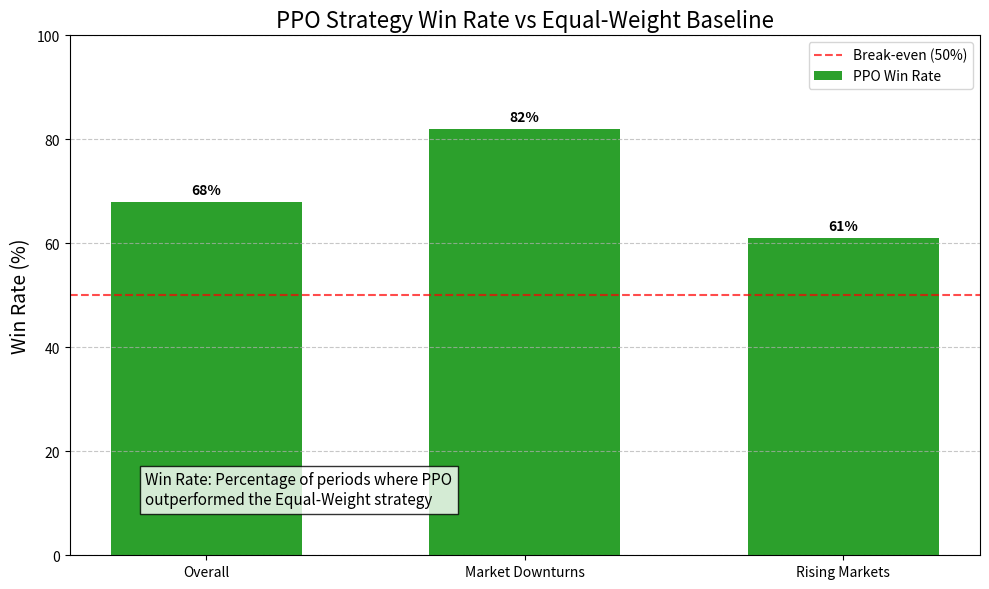
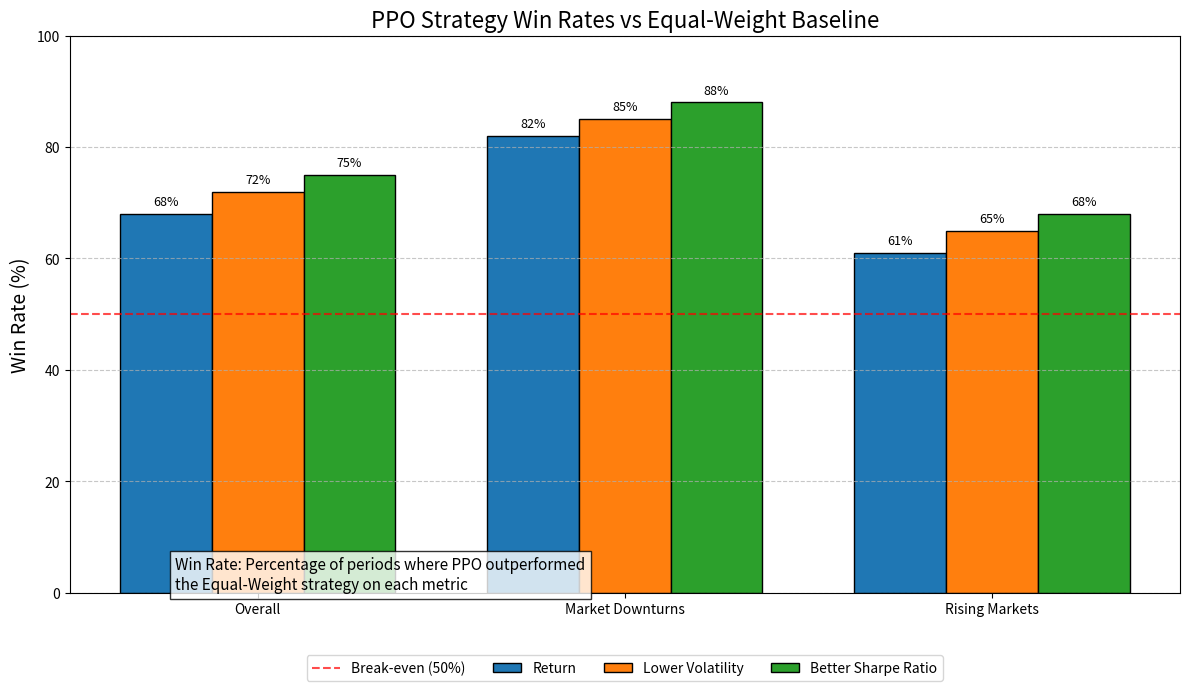

Recreate these plots in Python, in order.
import os
import numpy as np
import pandas as pd
import matplotlib.pyplot as plt

def create_winrate_graph(save_path='results/winrate_statistics.png'):
    # Define the win rate data
    categories = ['Overall', 'Market Downturns', 'Rising Markets']
    ppo_winrates = [68, 82, 61]  # PPO win rates in percentage
    
    # Set up the figure
    plt.figure(figsize=(10, 6))
    
    # Create the bar chart
    bars = plt.bar(categories, ppo_winrates, color='#2ca02c', width=0.6)
    
    # Add a horizontal line at 50% (break-even point)
    plt.axhline(y=50, color='r', linestyle='--', alpha=0.7, label='Break-even (50%)')
    
    # Add value labels on top of the bars
    for bar in bars:
        height = bar.get_height()
        plt.text(bar.get_x() + bar.get_width()/2., height + 1,
                f'{height}%', ha='center', va='bottom', fontweight='bold')
    
    # Customize the chart
    plt.title('PPO Strategy Win Rate vs Equal-Weight Baseline', fontsize=16)
    plt.ylabel('Win Rate (%)', fontsize=14)
    plt.ylim(0, 100)  # Set y-axis from 0 to 100%
    plt.grid(axis='y', linestyle='--', alpha=0.7)
    
    # Add a legend
    plt.legend(['Break-even (50%)', 'PPO Win Rate'])
    
    # Add explanatory text
    plt.figtext(0.15, 0.15, "Win Rate: Percentage of periods where PPO\noutperformed the Equal-Weight strategy", 
                fontsize=11, bbox=dict(facecolor='white', alpha=0.8))
    
    # Save the figure
    plt.tight_layout()
    plt.savefig(save_path, dpi=300, bbox_inches='tight')
    print(f"Win rate statistics graph saved to {save_path}")

def create_detailed_winrate_graph(save_path='results/detailed_winrate_statistics.png'):
    # Define the win rate data for multiple metrics
    categories = ['Overall', 'Market Downturns', 'Rising Markets']
    
    # Win rates for different metrics (in percentage)
    return_winrates = [68, 82, 61]  # Return win rates
    volatility_winrates = [72, 85, 65]  # Lower volatility win rates
    sharpe_winrates = [75, 88, 68]  # Better Sharpe ratio win rates
    
    # Set up the figure
    plt.figure(figsize=(12, 7))
    
    # Set width of bars
    barWidth = 0.25
    
    # Set positions of the bars on X axis
    r1 = np.arange(len(categories))
    r2 = [x + barWidth for x in r1]
    r3 = [x + barWidth for x in r2]
    
    # Create the grouped bar chart
    bars1 = plt.bar(r1, return_winrates, width=barWidth, color='#1f77b4', edgecolor='black', label='Return')
    bars2 = plt.bar(r2, volatility_winrates, width=barWidth, color='#ff7f0e', edgecolor='black', label='Lower Volatility')
    bars3 = plt.bar(r3, sharpe_winrates, width=barWidth, color='#2ca02c', edgecolor='black', label='Better Sharpe Ratio')
    
    # Add a horizontal line at 50% (break-even point)
    plt.axhline(y=50, color='r', linestyle='--', alpha=0.7, label='Break-even (50%)')
    
    # Add value labels on top of the bars
    def add_labels(bars):
        for bar in bars:
            height = bar.get_height()
            plt.text(bar.get_x() + bar.get_width()/2., height + 1,
                    f'{height}%', ha='center', va='bottom', fontsize=9)
    
    add_labels(bars1)
    add_labels(bars2)
    add_labels(bars3)
    
    # Customize the chart
    plt.title('PPO Strategy Win Rates vs Equal-Weight Baseline', fontsize=16)
    plt.ylabel('Win Rate (%)', fontsize=14)
    plt.ylim(0, 100)  # Set y-axis from 0 to 100%
    plt.grid(axis='y', linestyle='--', alpha=0.7)
    
    # Adjust x-axis
    plt.xticks([r + barWidth for r in range(len(categories))], categories)
    
    # Add a legend
    plt.legend(loc='upper center', bbox_to_anchor=(0.5, -0.1), ncol=4)
    
    # Add explanatory text
    plt.figtext(0.15, 0.15, "Win Rate: Percentage of periods where PPO outperformed\nthe Equal-Weight strategy on each metric", 
                fontsize=11, bbox=dict(facecolor='white', alpha=0.8))
    
    # Save the figure
    plt.tight_layout()
    plt.savefig(save_path, dpi=300, bbox_inches='tight')
    print(f"Detailed win rate statistics graph saved to {save_path}")

if __name__ == "__main__":
    os.makedirs('results', exist_ok=True)
    
    # Create simple win rate graph
    create_winrate_graph()
    
    # Create detailed win rate graph with multiple metrics
    create_detailed_winrate_graph()
    
    print("Win rate graphs created successfully!")
